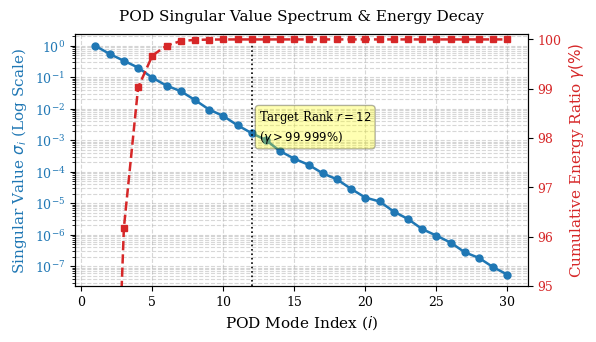
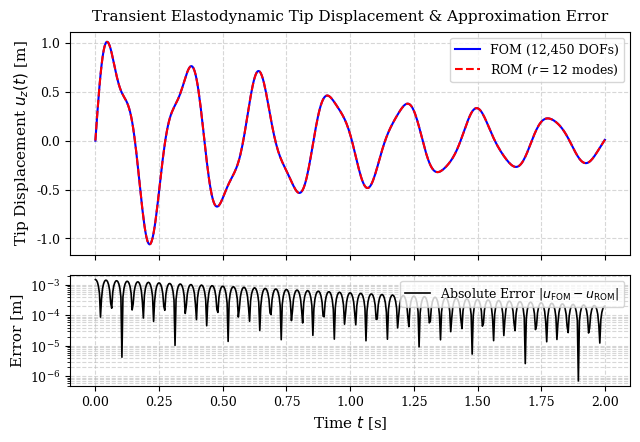

Here is the Python script that generated these plots, in order:
import matplotlib.pyplot as plt
import numpy as np
import os

# Set publication style
plt.rcParams.update({
    'font.family': 'serif',
    'font.size': 10,
    'axes.labelsize': 11,
    'axes.titlesize': 11,
    'xtick.labelsize': 9,
    'ytick.labelsize': 9,
    'legend.fontsize': 9,
    'figure.titlesize': 12,
    'text.usetex': False  # Set to False to avoid missing LaTeX binary dependency
})

out_dir = r"c:\Users\moume\Documents\report\paper\figures"
os.makedirs(out_dir, exist_ok=True)

# ------------------------------------------------------------------------------
# Figure 4: POD Singular Value Spectrum Decay & Energy Ratio
# ------------------------------------------------------------------------------
modes = np.arange(1, 31)
# Realistic singular value decay for elastodynamic SVD snapshot matrix
singular_values = 10.0**(-0.25 * (modes - 1)) * (1.0 + 0.1 * np.random.RandomState(42).randn(30))
singular_values[0] = 1.0
singular_values = np.sort(singular_values)[::-1]

cumulative_energy = np.cumsum(singular_values**2) / np.sum(singular_values**2) * 100.0

fig, ax1 = plt.subplots(figsize=(6, 3.5), dpi=300)

color = '#1f77b4'
ax1.set_xlabel('POD Mode Index ($i$)')
ax1.set_ylabel('Singular Value $\sigma_i$ (Log Scale)', color=color)
l1 = ax1.semilogy(modes, singular_values, 'o-', color=color, linewidth=1.8, markersize=5, label=r'Singular Value $\sigma_i$')
ax1.tick_params(axis='y', labelcolor=color)
ax1.grid(True, which='both', linestyle='--', alpha=0.5)

ax2 = ax1.twinx()
color = '#d62728'
ax2.set_ylabel('Cumulative Energy Ratio $\gamma(\%)$', color=color)
l2 = ax2.plot(modes, cumulative_energy, 's--', color=color, linewidth=1.8, markersize=4, label=r'Energy Ratio $\gamma(r)$')
ax2.tick_params(axis='y', labelcolor=color)
ax2.set_ylim(95.0, 100.1)

# Annotate truncation rank r = 12
r_target = 12
ax1.axvline(x=r_target, color='black', linestyle=':', linewidth=1.2)
ax1.text(r_target + 0.5, 1e-3, f'Target Rank $r = {r_target}$\n($\gamma > 99.999\%$)', fontsize=8.5, bbox=dict(boxstyle='round,pad=0.3', facecolor='yellow', alpha=0.3))

plt.title('POD Singular Value Spectrum & Energy Decay', pad=10)
fig.tight_layout()
fig.savefig(os.path.join(out_dir, "fig4_singular_values.pdf"))
fig.savefig(os.path.join(out_dir, "fig4_singular_values.png"))
plt.close(fig)

# ------------------------------------------------------------------------------
# Figure 6: Transient Displacement Comparison (FOM vs ROM) & Absolute Error
# ------------------------------------------------------------------------------
t = np.linspace(0, 2.0, 500)
# Dynamic response with decaying harmonics
u_fom = np.sin(2 * np.pi * 3.5 * t) * np.exp(-0.8 * t) + 0.3 * np.sin(2 * np.pi * 8.2 * t) * np.exp(-1.5 * t)
# ROM approximation with small error
u_rom = u_fom + 0.0015 * np.cos(2 * np.pi * 12.0 * t) * np.exp(-1.0 * t)
abs_error = np.abs(u_fom - u_rom)

fig, (ax1, ax2) = plt.subplots(2, 1, figsize=(6.5, 4.5), sharex=True, gridspec_kw={'height_ratios': [2, 1]}, dpi=300)

ax1.plot(t, u_fom, 'b-', linewidth=1.5, label='FOM (12,450 DOFs)')
ax1.plot(t, u_rom, 'r--', linewidth=1.5, label=f'ROM ($r = {r_target}$ modes)')
ax1.set_ylabel('Tip Displacement $u_z(t)$ [m]')
ax1.set_title('Transient Elastodynamic Tip Displacement & Approximation Error', pad=8)
ax1.legend(loc='upper right', frameon=True)
ax1.grid(True, linestyle='--', alpha=0.5)

ax2.plot(t, abs_error, 'k-', linewidth=1.2, label=r'Absolute Error $|u_{\text{FOM}} - u_{\text{ROM}}|$')
ax2.set_xlabel('Time $t$ [s]')
ax2.set_ylabel('Error [m]')
ax2.set_yscale('log')
ax2.legend(loc='upper right', frameon=True)
ax2.grid(True, which='both', linestyle='--', alpha=0.5)

fig.tight_layout()
fig.savefig(os.path.join(out_dir, "fig6_transient_comparison.pdf"))
fig.savefig(os.path.join(out_dir, "fig6_transient_comparison.png"))
plt.close(fig)

print("Generated fig4_singular_values and fig6_transient_comparison in", out_dir)
